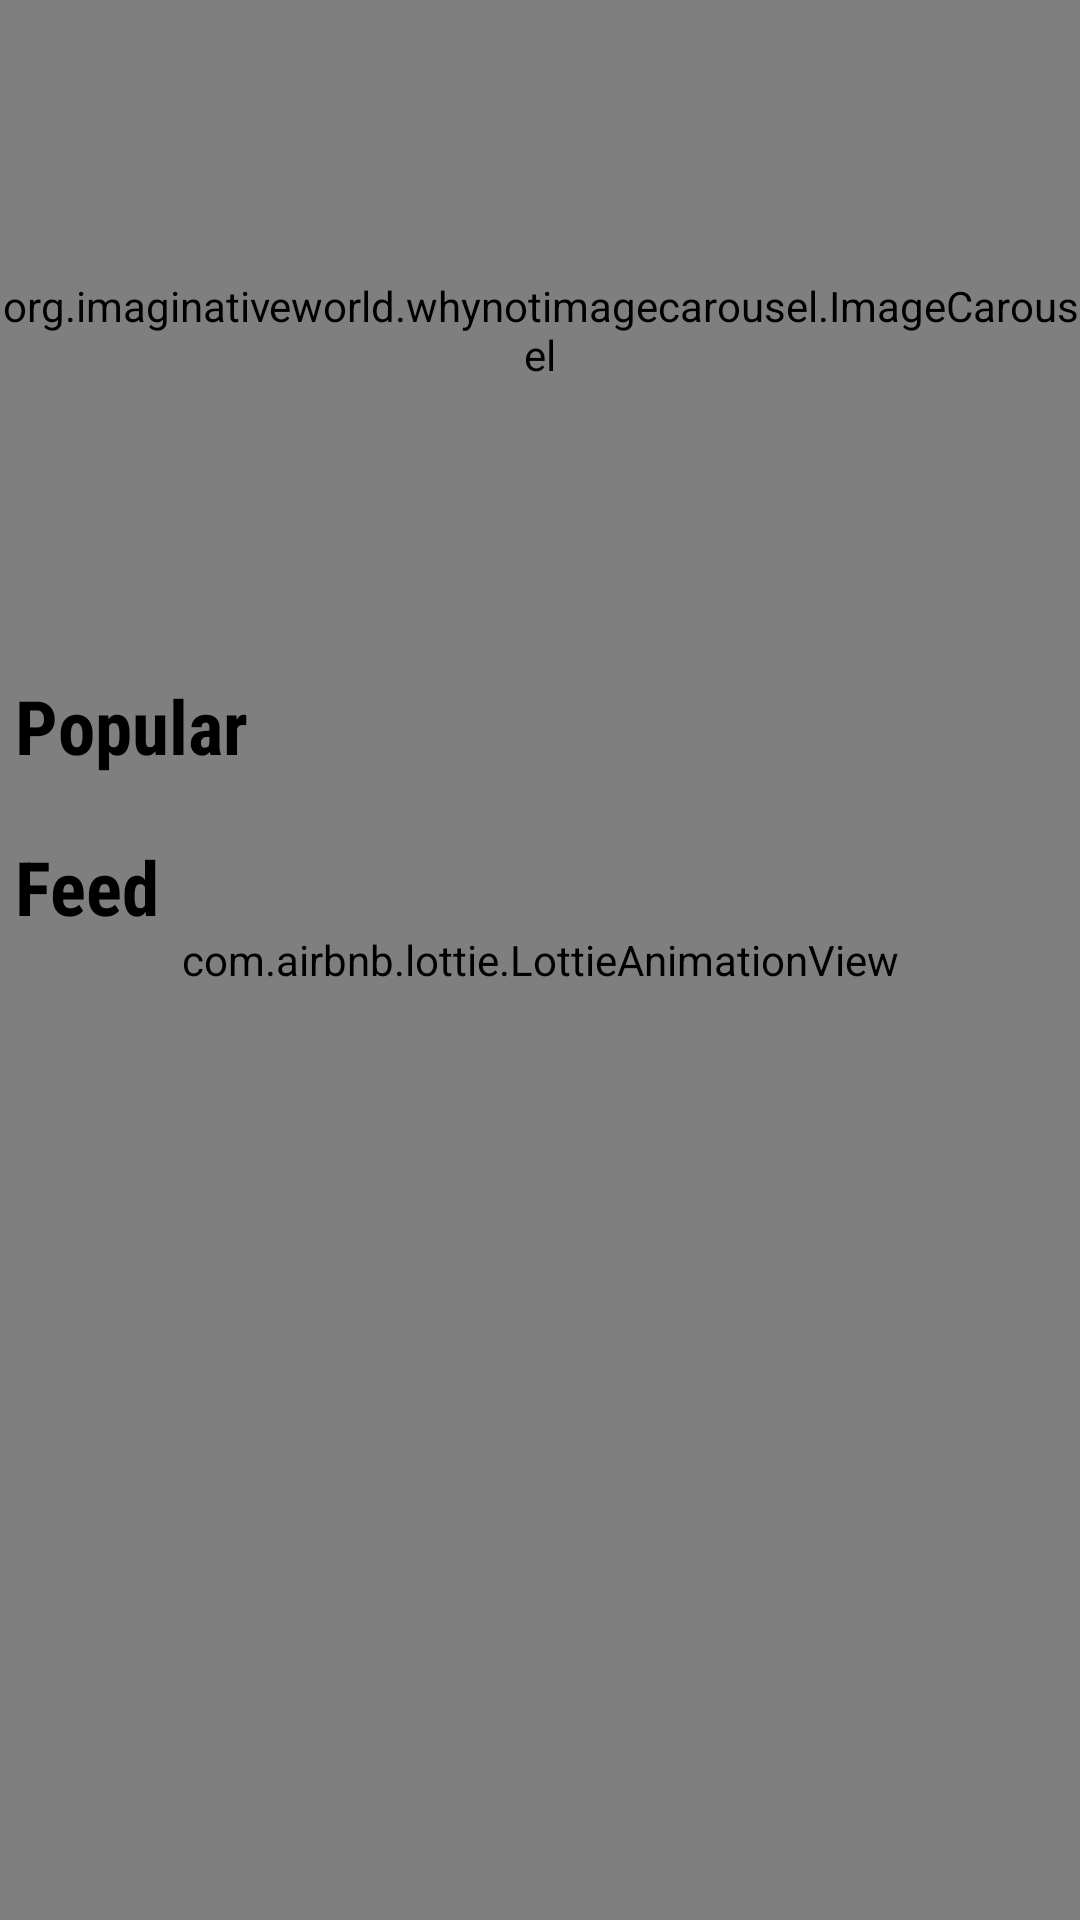

The Android layout XML behind this screen, and the referenced resources:
<!-- AndroidManifest.xml: application theme Theme.DramaSerial -->
<!-- res/layout/fragment_home.xml -->
<?xml version="1.0" encoding="utf-8"?>
<RelativeLayout xmlns:android="http://schemas.android.com/apk/res/android"
    xmlns:tools="http://schemas.android.com/tools"
    android:layout_width="match_parent"
    android:layout_height="match_parent"
    xmlns:app="http://schemas.android.com/apk/res-auto"
    tools:context=".Fragment.HomeFragment"
    android:background="#ECECEC"
    android:orientation="vertical">



    <com.airbnb.lottie.LottieAnimationView
        android:id="@+id/animationView"
        android:layout_width="match_parent"
        android:layout_height="match_parent"
        app:lottie_rawRes="@raw/load_sceliton"
        app:lottie_autoPlay="true"
        app:lottie_loop="true"
        android:layout_gravity="center"/>



    <androidx.core.widget.NestedScrollView
        android:id="@+id/mainScroll"
        android:layout_width="match_parent"
        android:layout_height="match_parent"
        android:fillViewport="true">

        <LinearLayout
            android:layout_width="match_parent"
            android:layout_height="wrap_content"
            android:orientation="vertical" >


            <org.imaginativeworld.whynotimagecarousel.ImageCarousel
                android:id="@+id/carousel"
                android:layout_width="match_parent"
                android:layout_height="220dp"
                app:showNavigationButtons="false"
                app:autoPlay="true"
                app:imageScaleType="centerCrop"
                app:autoPlayDelay="2000"

                />


            <TextView
                android:layout_width="match_parent"
                android:layout_height="wrap_content"
                android:fontFamily="sans-serif-condensed"
                android:padding="5dp"
                android:text="Popular"
                android:textColor="@color/black"
                android:textSize="25dp"
                android:textStyle="bold" />
            <androidx.recyclerview.widget.RecyclerView
                android:id="@+id/popular_recyclyer"
                android:layout_width="match_parent"
                android:layout_height="wrap_content"
                android:layout_marginTop="10dp"
                android:scrollbars="vertical"

                />

            <TextView
                android:layout_width="match_parent"
                android:layout_height="wrap_content"
                android:text="Feed"
                android:textColor="@color/black"
                android:padding="5dp"
                android:textSize="25dp"
                android:fontFamily="sans-serif-condensed"
                android:textStyle="bold"
                />
            <androidx.recyclerview.widget.RecyclerView
                android:id="@+id/feed_recyclyer"
                android:layout_width="match_parent"
                android:layout_height="wrap_content"
                android:layout_marginTop="10dp"
                android:scrollbars="vertical"

                />




        </LinearLayout>
    </androidx.core.widget.NestedScrollView>


</RelativeLayout>
<!-- resources referenced by this layout -->
<resources>
  <color name="black">#FF000000</color>
  <style name="Theme.DramaSerial" parent="Base.Theme.DramaSerial" />
  <style name="Base.Theme.DramaSerial" parent="Theme.MaterialComponents.Light.NoActionBar">
          
          <item name="colorPrimary">@color/primary</item>
          <item name="android:statusBarColor">@color/primary</item>
      </style>
  <color name="primary">#fc4927</color>
</resources>
